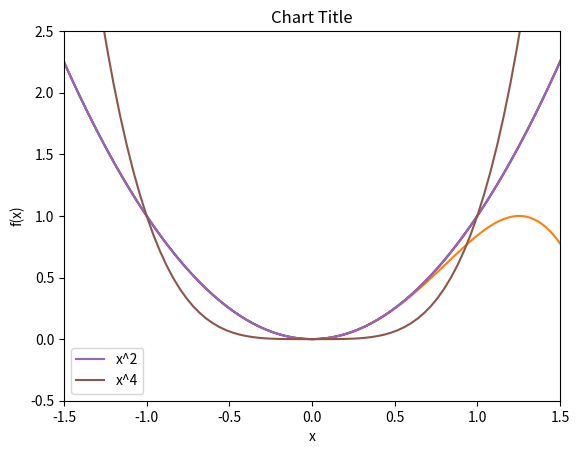

Write the Python code that produced this figure. (Note: this script raises an exception after producing the figure.)
#!/usr/bin/env python3
# -*- coding: utf-8 -*-
"""
Created on Fri Oct 13 13:10:57 2023

@author: marion
"""
#----
import matplotlib.pyplot as plt

import numpy as np 

x=np.linspace(-2,2,101)
y=x**2
print(x)

plt.plot(x,y) # creates the plot 
plt.title("Graph of x^2 vs x") #gives a title to the plot
plt.show()

#when using a notebook you have to add %matplotlib inline for it to show the graphs but in spyder you see
#the graphs in plots

#%%

x=np.linspace(0,3*np.pi,500)
plt.plot(x,np.sin(x**2))
plt.title('A simple chirp')

plt.plot(y) #if you only plot one coodinate, it takes the number of points as the x 

#%%

x=np.linspace(-2,2,101)
y=x**2

plt.xlabel("x")
plt.ylabel("f(x)")

plt.xlim(-1.5,1.5)
plt.ylim(-0.5,2.5)
plt.title("Chart Title")
plt.plot(x,y)
plt.show()

#%%
#plots 2 lines<

x=np.linspace(-2,2,101)
plt.xlabel("x")
plt.ylabel("y")
y=x**2
plt.plot(x,y,label="x^2")
y2=x**4
plt.plot(x,y2,label="x^4")
plt.legend()
plt.show()

#%%

x=np.linspace(-2,2,11)
plt.xlabel("x")
plt.ylabel("f(x)")

plt.plot(x,y2,'g',label="x**2")
plt.plot(x,y3,'ro',label="x**3")
plt.plot(x,y4,'b',label="x**4")

#%%

x=np.linspace(-2,2,101)
plt.xlabel("x")
plt.ylabel("f(x)")
y=x**2
plt.plot(x,y,label="x**2")
y2=x**4
plt.plot(x,y2,label="x**2")
y2=x**4
plt.plot(x,y2,label="x**4")
plt.savefig("fig1.png")
plt.show()

#%%

#Exercice

import numpy as np

n=int(input("How many points need to be drawn ? :"))
x=np.linspace(-1,1,n)
u=2*np.pi*x
y=np.cos(u)
plt.xlabel("x")
plt.ylabel("f(x)")
plt.title("2pix")
plt.plot(x,y)
plt.savefig("figexo1.png")
plt.show()

#%%

import numpy as np

n=int(input("How many points need to be drawn ? :"))
x=np.linspace(-1,1,n)
v=np.sin(np.pi*2*x)
y=np.cos(2*np.pi*x)
plt.xlabel("x")
plt.ylabel("f(x)")
plt.title("2pix")
plt.plot(x,y,label="cos function")
plt.plot(x,v,label="sin function")
plt.savefig("figexo1.png")
plt.legend()
plt.show()

#%%
n=""
while(n==""):
 import numpy as np
 try:
  n=int(input("How many points need to be drawn ? :"))
 
 except ValueError as e:
    print(e)

else:
 x=np.linspace(0,4,n)

 y=np.sin(np.pi*x)*np.sin(20*np.pi*x)*np.exp(-x)
 plt.plot(x,y)

#%%

n=int(input("How many points need to be drawn ? :"))
T=int(input("What is the temperature of the gaz ?:"))
plt.xlabel("Vm (L/mol)")
plt.ylabel("pressure (atm)")
plt.title("Isotherm (ideal gaz)")
V=np.linspace(2,10,n)
p=((0.08206)*T)/V
plt.savefig("isotherm.jpg")

plt.plot(V,p)

#%%

n=int(input("How many points need to be drawn ? :"))
nT=int(input("How many different temperatures do you want ?:"))

for i in range (nT):

 T=int(input("What is the temperature of the gaz ?:"))
 plt.xlabel("Vm (L/mol)")
 plt.ylabel("pressure (atm)")
 plt.title("Isotherm (ideal gaz)")
 V=np.linspace(2,10,n)
 p=((0.08206)*T)/V
 plt.savefig("isotherm.jpg")

 plt.plot(V,p)


#%%

n=int(input("How many points need to be drawn ? :"))
i=int(input("What is the start value of the interval ?:"))
j=int(input("What is the end value of the interval ? :"))
xo=int(input("What is the value of x0 ? :"))
s=float(input("What is the value of s ?"))

x=np.linspace(i,j,n)
y=(1/np.sqrt(2*np.pi))*np.exp((-1/2)*((x-xo)**2)/s**2)
plt.xlabel("x")
plt.ylabel("f(x)")
plt.plot(x,y)
plt.title("Gaussian Function")


#%%
n=int(input("How many points need to be drawn ? :"))
x=np.linspace(0,3,n)

y=np.exp(-x)
w=np.sin(3*np.pi*x)*np.exp(-x)
plt.xlabel("x")
plt.ylabel("f(x)")
plt.title("Functions")

plt.plot(x,y,label="e-x")
plt.plot(x,w,label="sin(3*pi*x)*e-x")
plt.legend()


#%%

n=int(input("How many points need to be drawn ? :"))
i=int(input("What is the start value of the interval ?:"))
j=int(input("What is the end value of the interval ? :"))
p=int(input("How many functions need to be represented ? :"))

for a in range(p):

 xo=int(input("What is the value of x0 ? :"))
 s=float(input("What is the value of s ?"))

 x=np.linspace(i,j,n)
 y=(1/np.sqrt(2*np.pi))*np.exp((-1/2)*((x-xo)**2)/s**2)
 plt.xlabel("x")
 plt.ylabel("f(x)")
 plt.plot(x,y,label="xo={:.1f},s={:.1f}".format(xo,s))
 plt.title("Gaussian Function")

plt.legend()





